Photos from the image-classification dataset "pet-recognition" in the GitHub repository BinhMisfit/pet-recognition. Its 2 classes are: cat, dog.

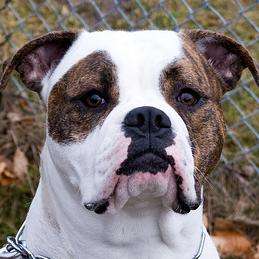
Label: dog

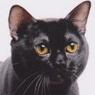
Label: cat

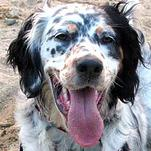
Label: dog

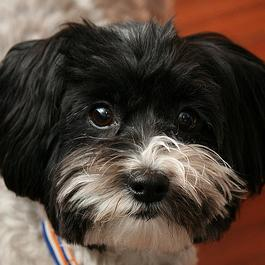
Label: dog

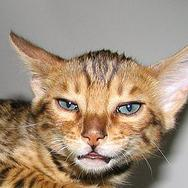
Label: cat

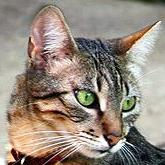
Label: cat
